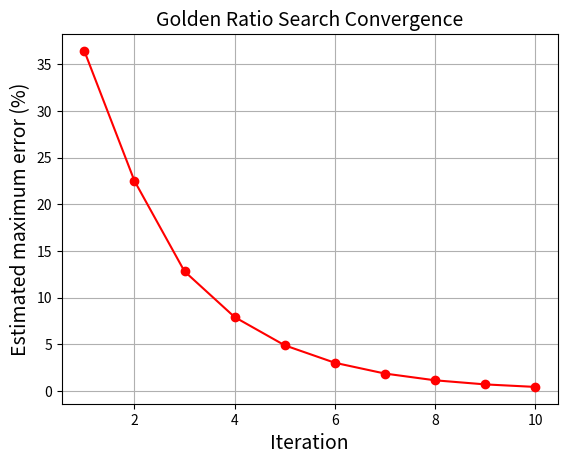

This chart was generated by the following Python code:
"""
Uses golden ratio search to find local minima or maxima.
Set the initial guess interval [a,b] and type in your function F(x) manually to use.
"""

from numpy import *
import pandas as pd
import matplotlib.pyplot as plt

def Golden_estimated_error(b, a, x_opt): # Returns True relative absolute error
    r = (sqrt(5)-1)/2
    return (1-r)*((((b-a)/x_opt)**2)**0.5)*100

def F(x, maxima=False): # Example function. Change it to your needs.
    ans = (10-20*(exp(-0.15*x) - exp(-0.5*x)))
    if maxima:
        ans = -ans
    return ans

def conv_plot(rel_changes):
    plt.clf()
    iters = arange(1,len(rel_changes)+1)
    plt.plot(iters, rel_changes, "ro-")
    plt.xlabel('Iteration', fontsize=14)
    plt.ylabel('Estimated maximum error (%)', fontsize=14)
    plt.title('Golden Ratio Search Convergence', fontsize=14)
    plt.grid("on")
    plt.show()

def GoldenRatioSearch(guess_interval, converg_perc=1, max_iter=25, Plot=True):
    errors = []
    cols = ["n", "a", "c", "d", "b", "f(c)", "f(d)", "E_max"]
    n = 0
    a, b = guess_interval[0], guess_interval[1] # Initial interval guess a < minima < b
    while n<max_iter:
        a_old, b_old = a, b
        x_opt = a # Initial x_opt choice for error estimation

        r = (sqrt(5)-1)/2
        c = a+(1-r)*(b-a)
        d = a+r*(b-a)

        if F(d) > F(c):
            b = d
            x_opt = c
        else:
            a = c
            x_opt = d

        error = Golden_estimated_error(b_old, a_old, x_opt)
        
        errors.append(amax(error))
        if n == 0:
            print(pd.DataFrame([n, a_old, c, d, b_old, F(c), F(d), error], cols).T)
        else:
            print(pd.DataFrame([n, a_old, c, d, b_old, F(c), F(d), error], [""]*len(cols)).T)
        if error < converg_perc:
            break
        n+=1

    print("\nThe minima/maxima is located at x =", x_opt)

    if Plot:
        conv_plot(errors)

GoldenRatioSearch(guess_interval=[2, 5], converg_perc=0.5, max_iter=25, Plot=True)